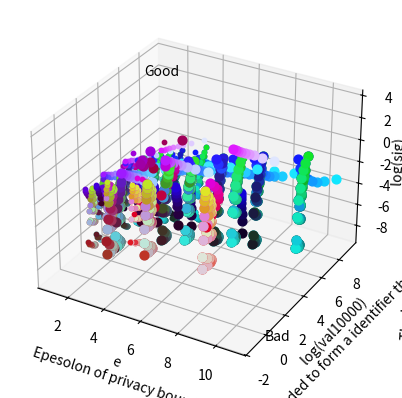

The matplotlib source for this figure:
from numpy import arange
from numpy import log

from mpl_toolkits.mplot3d import Axes3D
import matplotlib.pyplot as plt


def pid(x, f, p, q):
  return .5*f*(q**x + (1-q)**x) + (1-.5*f)*((1-p)**x + p**x)

def pother(x, f, p, q):
  b = .5 * f * q + (1-.5*f) * p
  return ( .5*f*(q*b + (1-q)*(1-b)) + (1-.5*f)*(p*b**(x-1) + (1-p)*(1-b)**(x-1)) )


def delta(x, f, p, q):
  return pid(x,f,p,q) - pother(x,f,p,q)

def predictN(prob, delta):
  if delta == 0:
    return float('inf')
  return prob * (1-prob) * 4 / (delta**2)

def valueIFPQ(i,f,p,q):
  p_id = pid(i, f, p, q)
  p_other = pother(i,f,p,q)
  return predictN(max(p_id, p_other), abs(p_id - p_other))

def signal(f, p, q, h):
  pStar = .5 * f * q + (1-.5*f) * p # Probability of a bit being 1 from a true value of 0 in the irr
  qStar = (1-.5*f) * q + .5 * f * p
  if p == q:
    return 0
  elif pStar < qStar:
    return 1.0 / predictN(pStar**h, (qStar**h-pStar**h))
  else:
    return 1.0 / predictN((1-pStar)**h, (1-qStar)**h - (1-pStar)**h)

def printDelta(x):
  printDelta(x[1], x[0], x[2])

def printDelta(f, p, q):
  for i in range(2,10):
    p_id = pid(i,f,p,q)
    p_other = pother(i,f,p,q)
    print(i, p_id, ' vs ', p_other, ' delta ', p_id-p_other, ' for a sum of ', predictN(max(p_id,p_other), p_id-p_other))

def eInf(f, h):
  if f <= 1.0:
    return 2 * h * log( (1-.5*f)/(.5*f) )
  else:
    return 2 * h * log( (.5*f)/(1-.5*f) )

def getData():
  for h in (1,2):
    for f in (.125,.2,.25,.3,.4,.5,.75,1,1.25,1.5,1.75) :
      for p in (.0,.1,.2,.3,.4,.5,.6,.7,.8,.9) :
        for q in (.15,.25,.35,.45,.55,.65,.75,.85,1) :
          yield (f, p, q, h, 1/(.5*f), eInf(f,h), signal(f, p, q, h), valueIFPQ(2,f,p,q), valueIFPQ(3,f,p,q), valueIFPQ(10000,f,p,q))

def toColor(color):
  x = max(1, min(255, int(round(color * 256.0))))
  return hex(x*256*256 + x*256 + x)[2:]

def makePlot():
  fig = plt.figure()
  ax = fig.add_subplot(111, projection='3d')
  for f, p, q, h, s, e, sig, val2, val3, val10000 in getData():
    ax.scatter(e, log(val10000), log(sig), s=(h*h*10), c=(0.5*f,p,q), marker='o')
  ax.set_xlabel('e \n Epesolon of privacy bound')
  ax.set_ylabel('log(val10000) \n Log of number of bits of K needed to form a identifier that could distinguish two users')
  ax.set_zlabel('log(sig) \n The log scale of the amount of data gained per repport. \n (The inverse of the number of repports needed to distinguish something from nothing)')
  ax.text(0,9,1.5,"Good")
  ax.text(12,-1,-9,"Bad")
  plt.show()

makePlot()